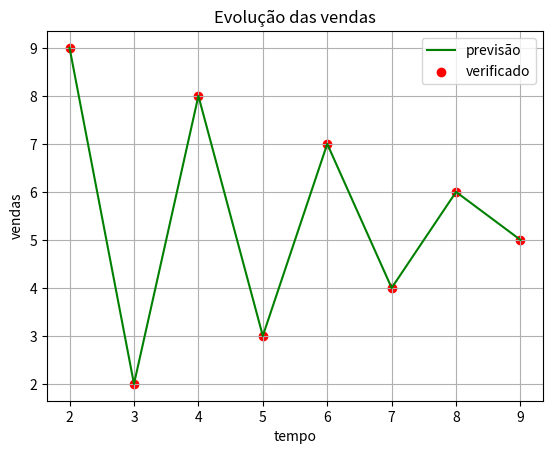

The script that saved this image:
import matplotlib.pyplot as plt

x = [2, 3, 4, 5, 6, 7, 8, 9]
y = [9, 2, 8, 3, 7, 4, 6, 5]

plt.plot(x, y, color = 'green')
plt.scatter(x, y, color = 'red')
plt.title('Evolução das vendas')
plt.xlabel('tempo')
plt.ylabel('vendas')
plt.legend(['previsão', 'verificado'])
plt.grid()

plt.show()